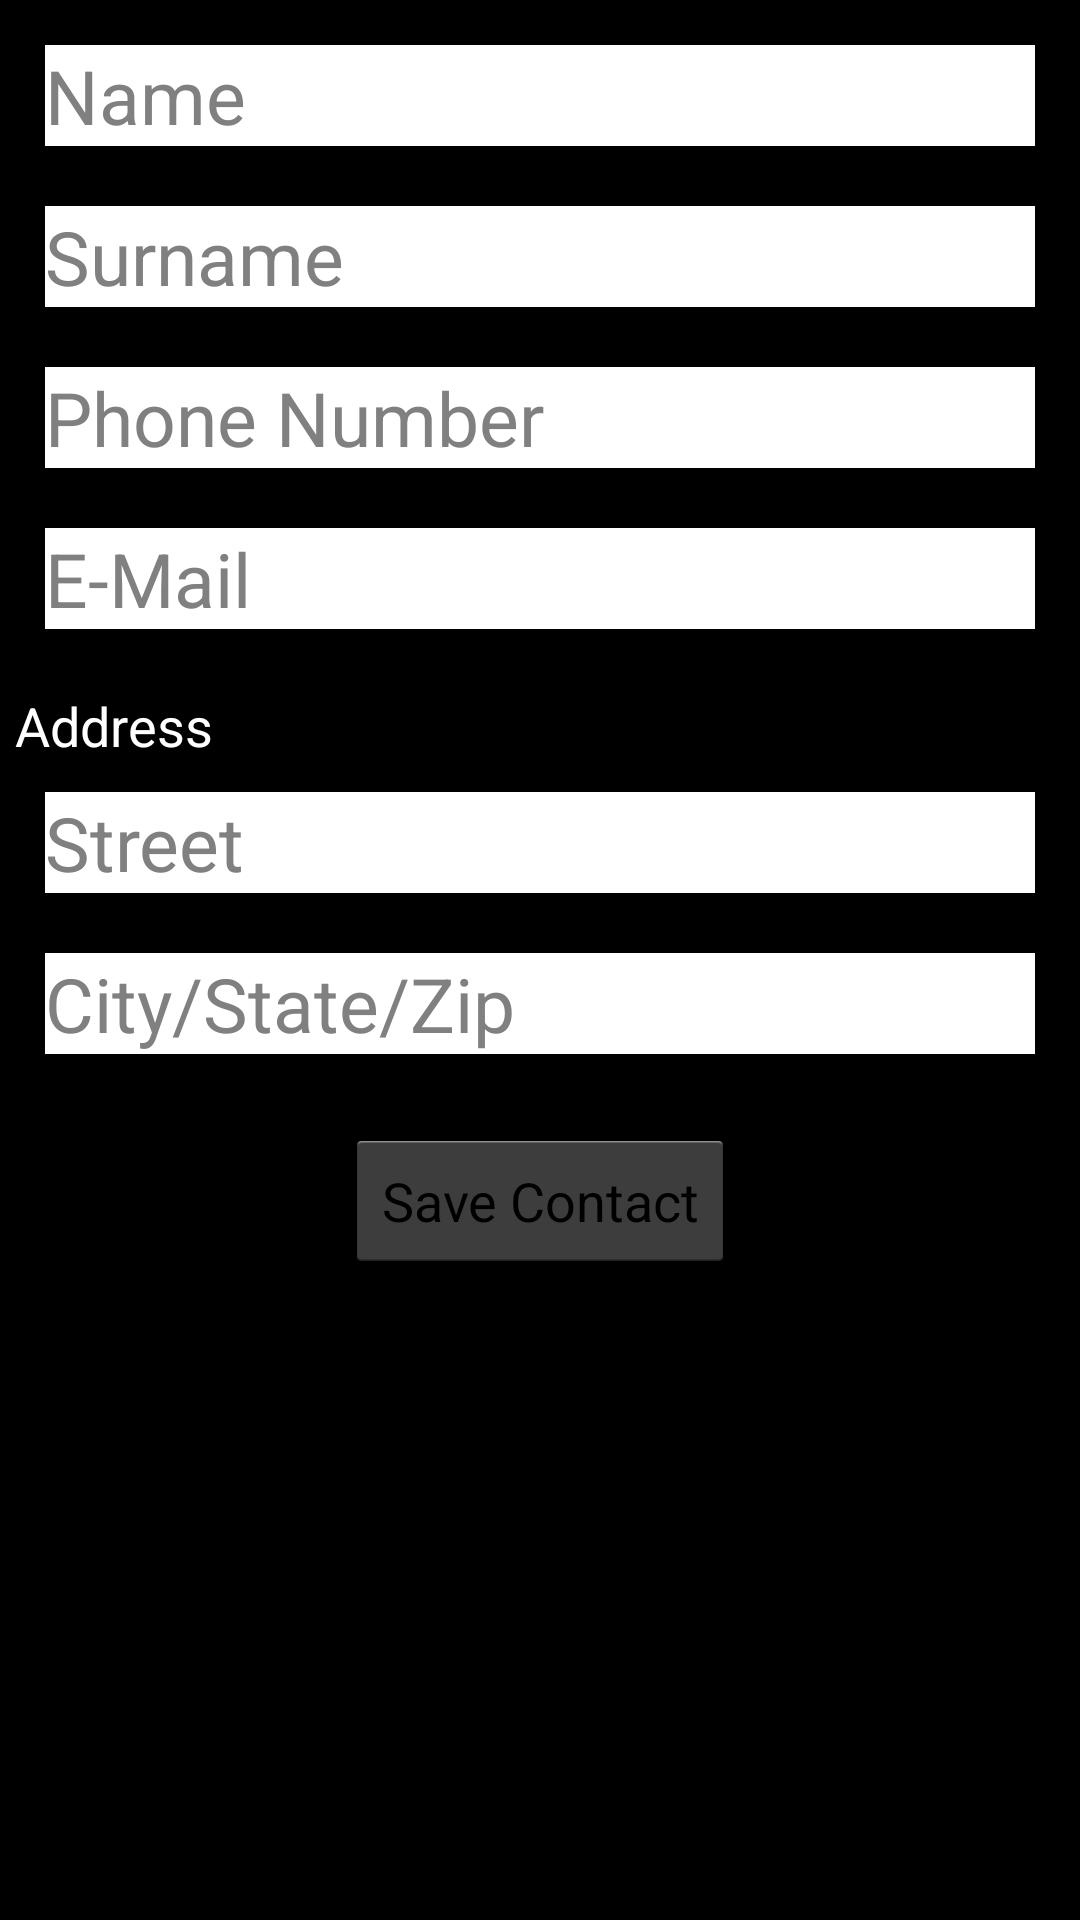

Here is an Android app screen rendered from its layout file. Give the layout XML and the strings, colors and styles it references.
<!-- AndroidManifest.xml: application theme AppTheme -->
<!-- res/layout/add_edit_details.xml -->
<ScrollView xmlns:android="http://schemas.android.com/apk/res/android"
    android:layout_width="match_parent"
    android:layout_height="fill_parent"
    android:layout_weight="1"
    android:background="@android:color/black">
<LinearLayout
    android:id="@+id/linearLayout"
    android:layout_width="match_parent"
    android:layout_height="wrap_content"
    android:orientation="vertical"
    android:padding="5dp">


    <EditText
        android:id="@+id/FirstNameEditText"
        android:layout_width="match_parent"
        android:layout_height="match_parent"
        android:ems="10"
        android:hint="@string/name"
        android:imeOptions="actionNext"
        android:inputType="textPersonName"
        android:background="@android:color/white"
        android:layout_margin="10dp"
        android:textSize="25dp"/>

    <EditText
        android:id="@+id/LastNameEditText"
        android:layout_width="match_parent"
        android:layout_height="wrap_content"
        android:ems="10"
        android:hint="@string/surname"
        android:imeOptions="actionNext"
        android:inputType="textPersonName"
        android:background="@android:color/white"
        android:layout_margin="10dp"
        android:textSize="25dp"/>

    <EditText
        android:id="@+id/PhoneEditText"
        android:layout_width="match_parent"
        android:layout_height="wrap_content"
        android:ems="10"
        android:hint="@string/phone"
        android:imeOptions="actionNext"
        android:inputType="textPersonName"
        android:background="@android:color/white"
        android:layout_margin="10dp"
        android:textSize="25dp"/>

    <EditText
        android:id="@+id/EmailEditText"
        android:layout_width="match_parent"
        android:layout_height="wrap_content"
        android:ems="10"
        android:hint="@string/email"
        android:imeOptions="actionNext"
        android:inputType="textEmailAddress"
        android:background="@android:color/white"
        android:layout_margin="10dp"
        android:textSize="25dp"/>
    <TextView
        android:id="@+id/EmailTextView"
        android:layout_width="wrap_content"
        android:layout_height="wrap_content"
        android:background="@android:color/black"
        android:paddingTop="10dp"
        android:text="@string/address"
        android:textColor="@android:color/white"
        android:textSize="18dp"/>

    <EditText
        android:id="@+id/StreetEditText"
        android:layout_width="match_parent"
        android:layout_height="wrap_content"
        android:ems="10"
        android:hint="@string/street"
        android:imeOptions="actionNext"
        android:inputType="textPostalAddress"
        android:background="@android:color/white"
        android:layout_margin="10dp"
        android:textSize="25dp"/>

    <EditText
        android:id="@+id/CityEditText"
        android:layout_width="match_parent"
        android:layout_height="wrap_content"
        android:ems="10"
        android:hint="@string/city"
        android:imeOptions="actionDone"
        android:inputType="textPostalAddress"
        android:background="@android:color/white"
        android:layout_margin="10dp"
        android:textSize="25dp"/>

    <Button
        android:id="@+id/saveContactButton"
        android:layout_width="wrap_content"
        android:layout_height="wrap_content"
        android:layout_gravity="center_horizontal"
        android:layout_marginTop="15dp"
        android:text="@string/button_save_contact"
        />

</LinearLayout>

</ScrollView>
<!-- resources referenced by this layout -->
<resources>
  <string name="address">Address</string>
  <string name="button_save_contact">Save Contact</string>
  <string name="city">City/State/Zip</string>
  <string name="email">E-Mail</string>
  <string name="name">Name</string>
  <string name="phone">Phone Number</string>
  <string name="street">Street</string>
  <string name="surname">Surname</string>
  <style name="AppTheme" parent="android:Theme.Holo.Light.DarkActionBar">
      </style>
</resources>
